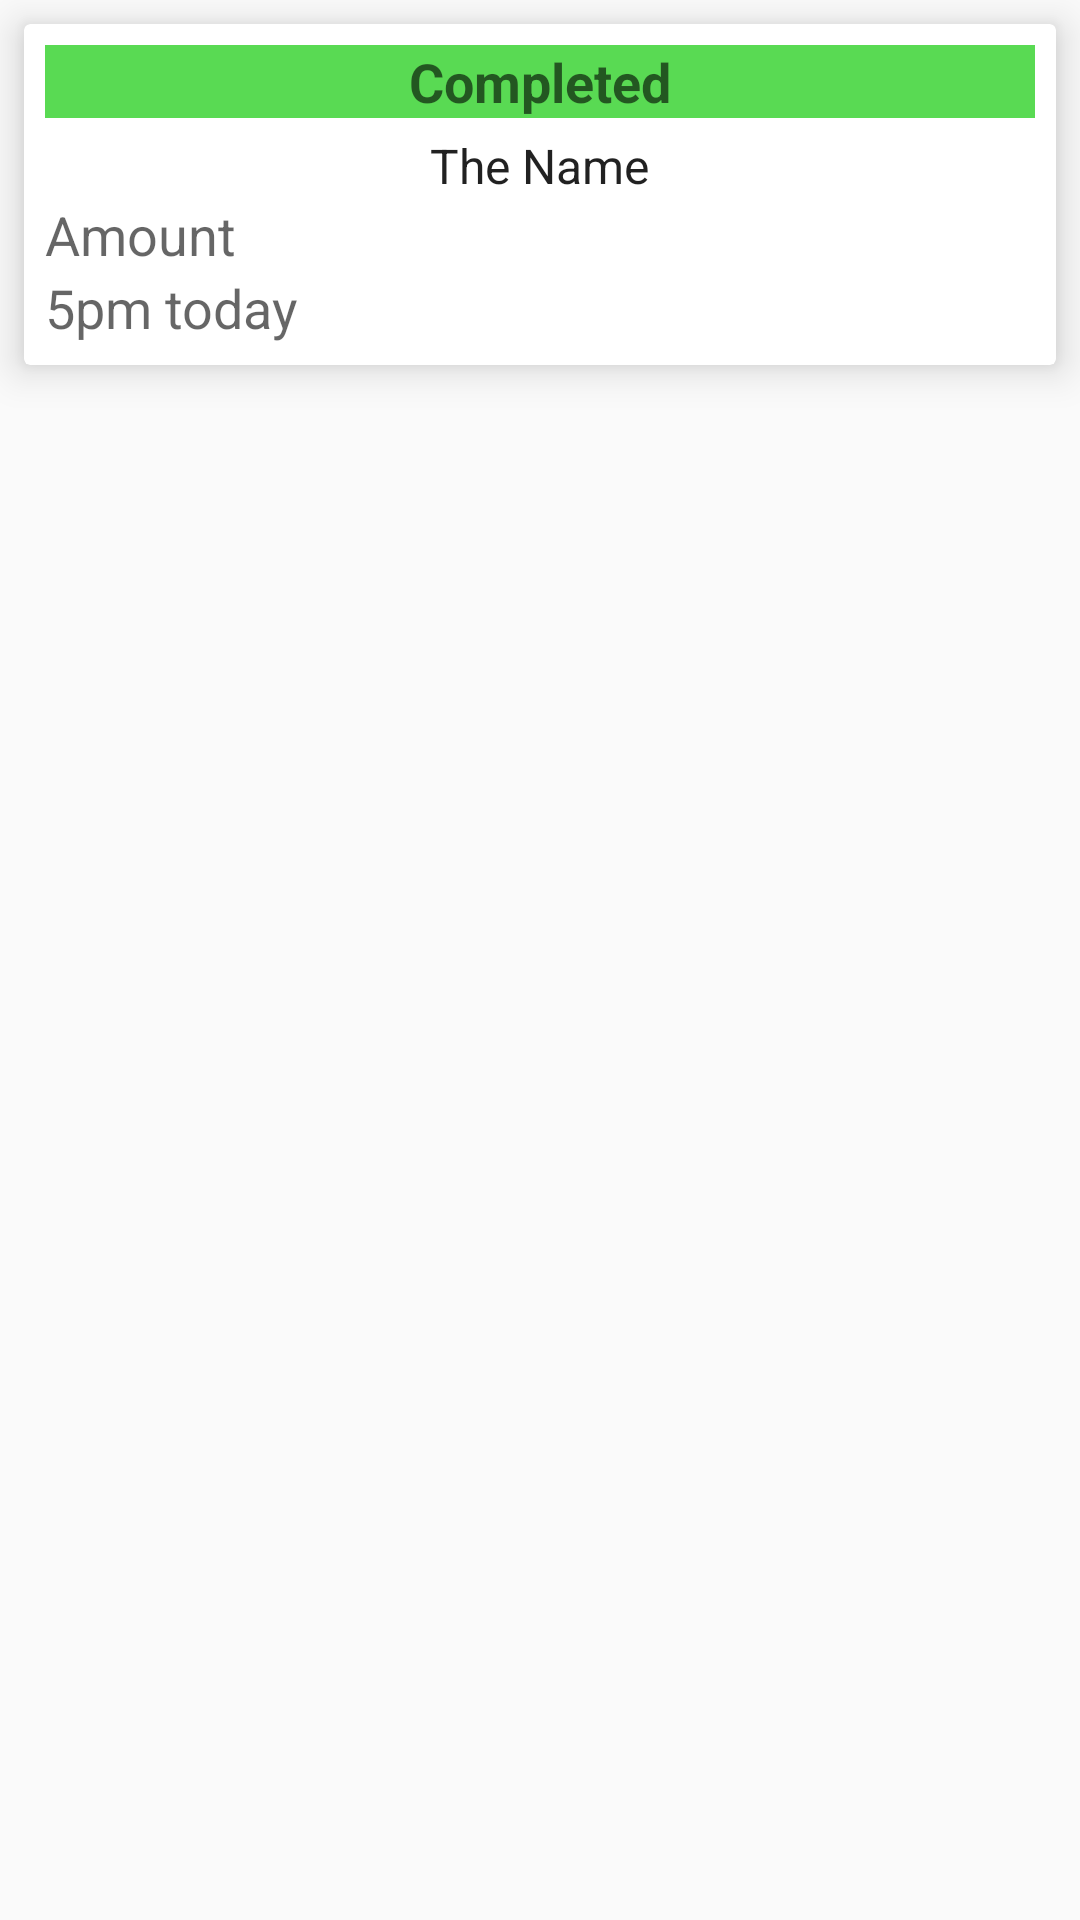

This screen was rendered from an Android layout file. Write that file and the resources it references.
<!-- AndroidManifest.xml: application theme FullScreen -->
<!-- res/layout/person_card.xml -->
<?xml version="1.0" encoding="utf-8"?>
<RelativeLayout xmlns:android="http://schemas.android.com/apk/res/android"
    android:layout_width="match_parent"
    android:layout_height="wrap_content"
    xmlns:app="http://schemas.android.com/apk/res-auto">

    <android.support.v7.widget.CardView
        android:layout_width="match_parent"
        android:layout_height="wrap_content"
        android:layout_margin="8dp"
        app:cardElevation="8dp">

        <LinearLayout
            android:layout_width="match_parent"
            android:layout_height="wrap_content"
            android:orientation="vertical"
            android:padding="7dp">

            <TextView
                android:id="@+id/textViewStatus"
                android:layout_width="match_parent"
                android:layout_height="wrap_content"
                android:layout_marginBottom="5dp"
                android:background="#59da53"
                android:text="Completed"
                android:gravity="center_horizontal"
                android:textAppearance="@style/Base.TextAppearance.AppCompat.Medium"
                android:textStyle="bold" />

            <TextView
                android:id="@+id/textViewName"
                android:layout_width="wrap_content"
                android:layout_height="wrap_content"
                android:text="The Name"
                android:layout_gravity="center_horizontal"
                android:textAppearance="@style/Base.TextAppearance.AppCompat.Subhead" />

            <TextView
                android:id="@+id/textViewAmount"
                android:layout_width="wrap_content"
                android:layout_height="wrap_content"
                android:text="Amount"
                android:textAppearance="@style/Base.TextAppearance.AppCompat.Medium" />

            <TextView
                android:id="@+id/textViewFinishBy"
                android:layout_width="wrap_content"
                android:layout_height="wrap_content"
                android:text="5pm today"
                android:textAppearance="@style/Base.TextAppearance.AppCompat.Medium" />


        </LinearLayout>

    </android.support.v7.widget.CardView>

</RelativeLayout>
<!-- resources referenced by this layout -->
<resources>
  <style name="FullScreen" parent="@style/Theme.AppCompat.Light.NoActionBar">
          <item name="windowNoTitle">true</item>
          <item name="windowActionBar">false</item>
      </style>
</resources>
